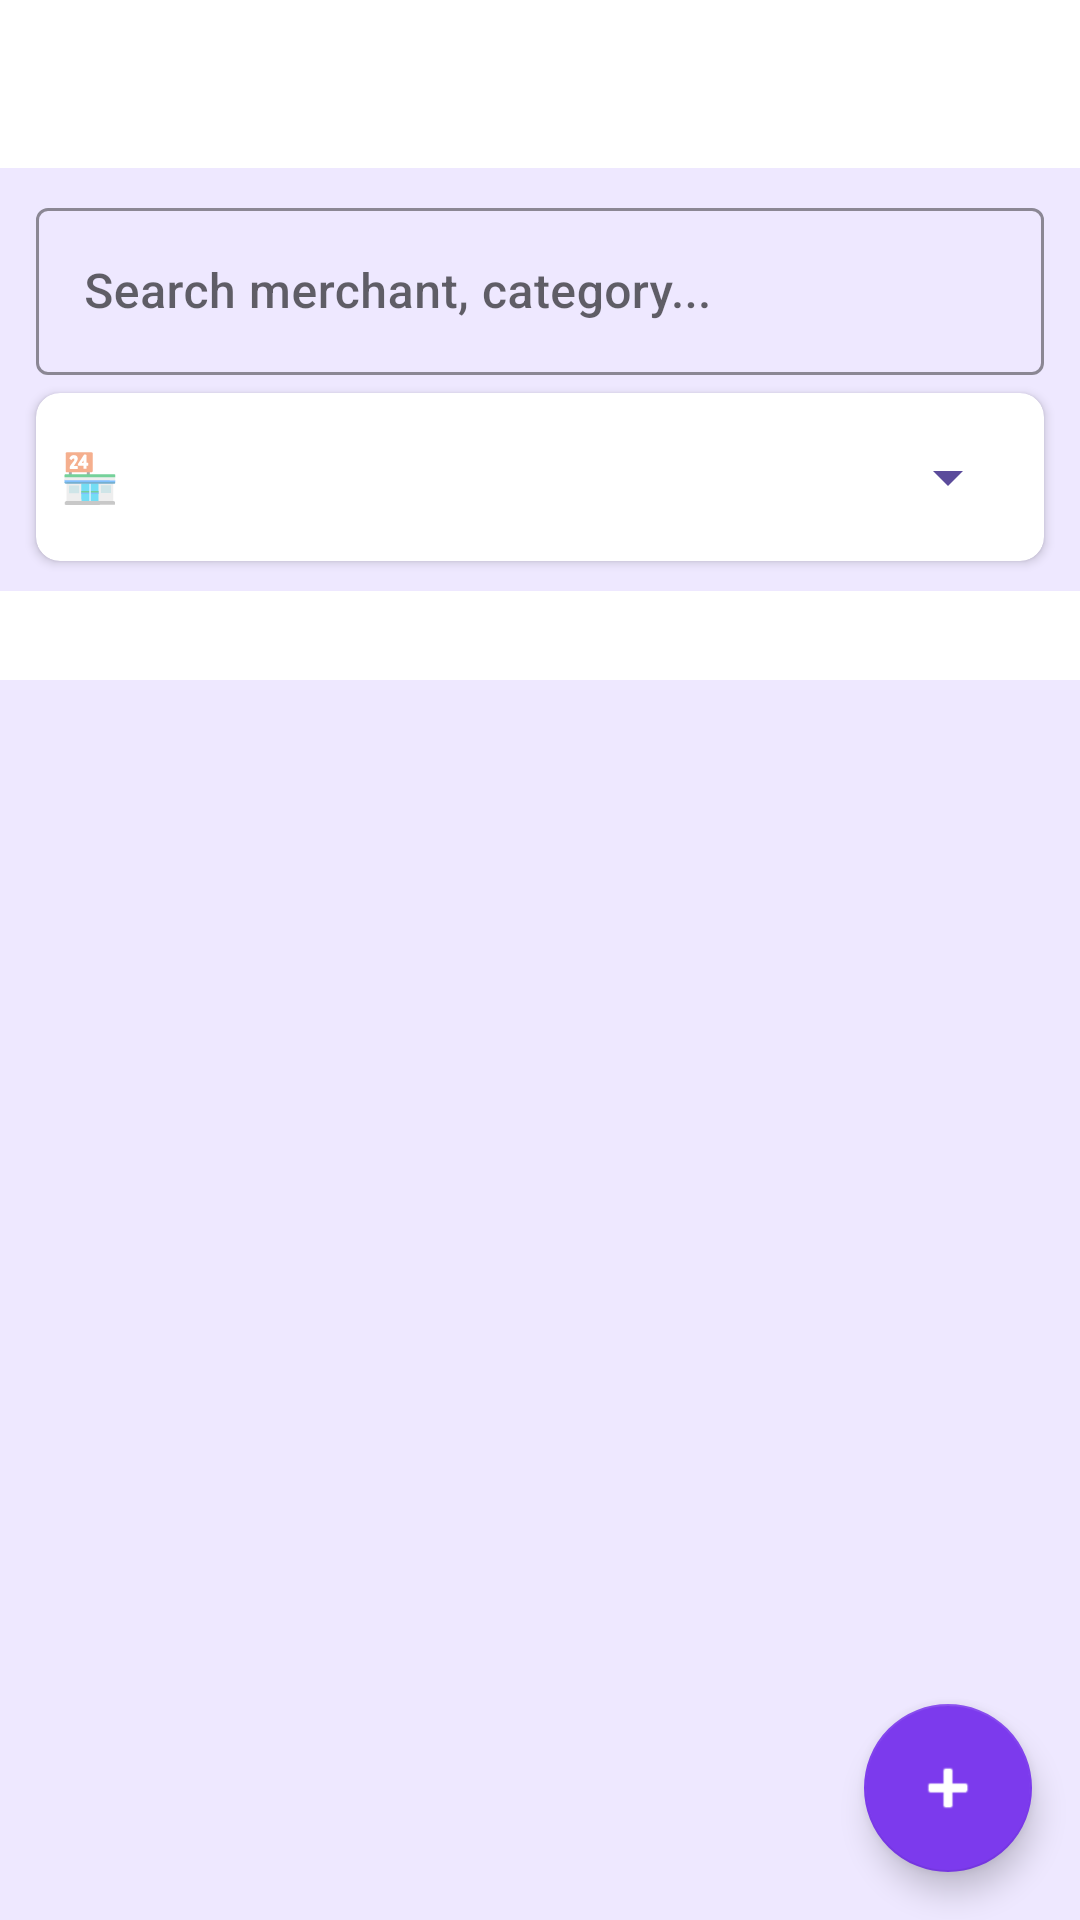

This screen was rendered from an Android layout file. Write that file and the resources it references.
<!-- AndroidManifest.xml: application theme Theme.SpendTrackerPro -->
<!-- res/layout/activity_transactions.xml -->
<?xml version="1.0" encoding="utf-8"?>
<androidx.coordinatorlayout.widget.CoordinatorLayout xmlns:android="http://schemas.android.com/apk/res/android"
    xmlns:app="http://schemas.android.com/apk/res-auto"
    android:layout_width="match_parent" android:layout_height="match_parent"
    android:background="@color/bg_dark">

    <LinearLayout android:layout_width="match_parent" android:layout_height="match_parent"
        android:orientation="vertical">

        <androidx.appcompat.widget.Toolbar android:id="@+id/toolbar"
            android:layout_width="match_parent" android:layout_height="?attr/actionBarSize"
            android:background="@color/bg_card" app:titleTextColor="@color/text_primary"/>

        
        <com.google.android.material.textfield.TextInputLayout
            android:layout_width="match_parent" android:layout_height="wrap_content"
            android:layout_marginHorizontal="12dp" android:layout_marginTop="8dp"
            style="@style/Widget.MaterialComponents.TextInputLayout.OutlinedBox"
            app:boxStrokeColor="@color/purple_main" app:hintTextColor="@color/text_secondary"
            android:hint="Search merchant, category...">
            <com.google.android.material.textfield.TextInputEditText
                android:id="@+id/etSearch" android:layout_width="match_parent"
                android:layout_height="wrap_content" android:inputType="text"
                android:textColor="@color/text_primary" android:singleLine="true"/>
        </com.google.android.material.textfield.TextInputLayout>

        
        <androidx.cardview.widget.CardView android:layout_width="match_parent"
            android:layout_height="wrap_content" android:layout_marginHorizontal="12dp"
            android:layout_marginTop="6dp" app:cardBackgroundColor="@color/bg_card"
            app:cardCornerRadius="8dp">
            <LinearLayout android:layout_width="match_parent" android:layout_height="wrap_content"
                android:orientation="horizontal" android:gravity="center_vertical" android:padding="8dp">
                <TextView android:layout_width="wrap_content" android:layout_height="wrap_content"
                    android:text="🏪 " android:textSize="16sp" android:layout_marginEnd="4dp"/>
                <Spinner android:id="@+id/spMerchant" android:layout_width="match_parent"
                    android:layout_height="40dp" android:popupBackground="@color/bg_card"/>
            </LinearLayout>
        </androidx.cardview.widget.CardView>

        
        <HorizontalScrollView android:layout_width="match_parent" android:layout_height="wrap_content"
            android:layout_marginTop="6dp" android:scrollbars="none">
            <com.google.android.material.chip.ChipGroup android:id="@+id/chipGroup"
                android:layout_width="wrap_content" android:layout_height="wrap_content"
                android:paddingHorizontal="12dp" app:singleSelection="true"/>
        </HorizontalScrollView>

        
        <HorizontalScrollView android:layout_width="match_parent" android:layout_height="wrap_content"
            android:scrollbars="none">
            <com.google.android.material.chip.ChipGroup android:id="@+id/chipCategory"
                android:layout_width="wrap_content" android:layout_height="wrap_content"
                android:paddingHorizontal="12dp" android:paddingBottom="4dp"
                app:singleSelection="true"/>
        </HorizontalScrollView>

        
        <LinearLayout android:layout_width="match_parent" android:layout_height="wrap_content"
            android:orientation="horizontal" android:paddingHorizontal="16dp"
            android:paddingVertical="6dp" android:background="@color/bg_card">
            <TextView android:id="@+id/tvCount" android:layout_width="0dp"
                android:layout_height="wrap_content" android:layout_weight="1"
                android:textColor="#94A3B8" android:textSize="12sp"/>
            <TextView android:id="@+id/tvTotal" android:layout_width="wrap_content"
                android:layout_height="wrap_content" android:textColor="@color/text_primary"
                android:textSize="13sp" android:textStyle="bold"/>
        </LinearLayout>

        <include
        android:id="@+id/emptyState"
        layout="@layout/layout_empty_state"/>

    <androidx.recyclerview.widget.RecyclerView android:id="@+id/rv"
            android:layout_width="match_parent" android:layout_height="0dp"
            android:layout_weight="1" android:paddingBottom="80dp" android:clipToPadding="false"/>
    </LinearLayout>

    <com.google.android.material.floatingactionbutton.FloatingActionButton
android:contentDescription="@android:string/untitled"         android:id="@+id/fabAdd" android:layout_width="wrap_content" android:layout_height="wrap_content"
        android:layout_gravity="bottom|end" android:layout_marginBottom="16dp"
        android:layout_marginEnd="16dp" android:src="@android:drawable/ic_input_add"
        app:backgroundTint="@color/purple_main" app:tint="@color/white"/>

</androidx.coordinatorlayout.widget.CoordinatorLayout>
<!-- res/layout/layout_empty_state.xml (included above) -->
<?xml version="1.0" encoding="utf-8"?>
<LinearLayout xmlns:android="http://schemas.android.com/apk/res/android"
    xmlns:app="http://schemas.android.com/apk/res-auto"
    android:id="@+id/layoutEmptyState"
    android:layout_width="match_parent"
    android:layout_height="wrap_content"
    android:orientation="vertical"
    android:gravity="center"
    android:padding="40dp"
    android:visibility="gone">

    <com.airbnb.lottie.LottieAnimationView
        android:id="@+id/lottieEmpty"
        android:layout_width="200dp"
        android:layout_height="200dp"
        app:lottie_rawRes="@raw/money_saving"
        app:lottie_autoPlay="true"
        app:lottie_loop="true"/>

    <TextView
        android:id="@+id/tvEmptyTitle"
        android:layout_width="wrap_content"
        android:layout_height="wrap_content"
        android:text="No transactions yet"
        android:textSize="18sp"
        android:textStyle="bold"
        android:textColor="@color/text_primary"
        android:layout_marginTop="16dp"
        android:gravity="center"/>

    <TextView
        android:id="@+id/tvEmptySubtitle"
        android:layout_width="wrap_content"
        android:layout_height="wrap_content"
        android:text="Tap 'Scan SMS' on the home screen\nto import your transactions"
        android:textSize="13sp"
        android:textColor="@color/text_secondary"
        android:layout_marginTop="8dp"
        android:gravity="center"
        android:lineSpacingMultiplier="1.4"/>

</LinearLayout>
<!-- resources referenced by this layout -->
<resources>
  <color name="bg_card">#FFFFFF</color>
  <color name="bg_dark">#EEE8FF</color>
  <color name="purple_main">#7C3AED</color>
  <color name="text_primary">#1E1035</color>
  <color name="text_secondary">#5B4B9B</color>
  <color name="white">#FFFFFF</color>
  <style name="Theme.SpendTrackerPro" parent="Theme.MaterialComponents.DayNight.NoActionBar">
          <item name="colorPrimary">@color/purple_main</item>
          <item name="colorPrimaryVariant">@color/colorPrimaryDark</item>
          <item name="colorOnPrimary">@color/white</item>
          <item name="colorSecondary">@color/purple_light</item>
          <item name="colorOnSecondary">@color/white</item>
  
          <item name="android:windowBackground">@color/bg_dark</item>
          <item name="android:statusBarColor">@color/bg_dark</item>
          <item name="android:navigationBarColor">@color/bg_nav</item>
          <item name="android:windowLightStatusBar">true</item>
  
          <item name="android:textColorPrimary">@color/text_primary</item>
          <item name="android:textColorSecondary">@color/text_secondary</item>
          <item name="android:fontFamily">@font/inter</item>
  
          
          <item name="colorSurface">@color/bg_card</item>
          <item name="colorOnSurface">@color/text_primary</item>
  
          <item name="android:colorControlHighlight">#337C3AED</item>
          <item name="rippleColor">#337C3AED</item>
          <item name="bottomNavigationStyle">@style/BottomNavStyle</item>
      </style>
  <color name="colorPrimaryDark">#5B21B6</color>
  <color name="purple_light">#A78BFA</color>
  <color name="bg_nav">#FFFFFF</color>
  <style name="BottomNavStyle" parent="Widget.MaterialComponents.BottomNavigationView">
          <item name="android:background">@color/bg_nav</item>
          <item name="itemIconTint">@color/bottom_nav_tint</item>
          <item name="itemTextColor">@color/bottom_nav_tint</item>
          <item name="itemRippleColor">#337C3AED</item>
          <item name="labelVisibilityMode">labeled</item>
          <item name="elevation">0dp</item>
      </style>
</resources>
